Run: headless pygame with SDL's dummy video driver; simulated clock (each Clock.tick advances the game by its frame time, no real sleeping); random seed 0; keys injected as events and as key.get_pressed() state; no mouse input.
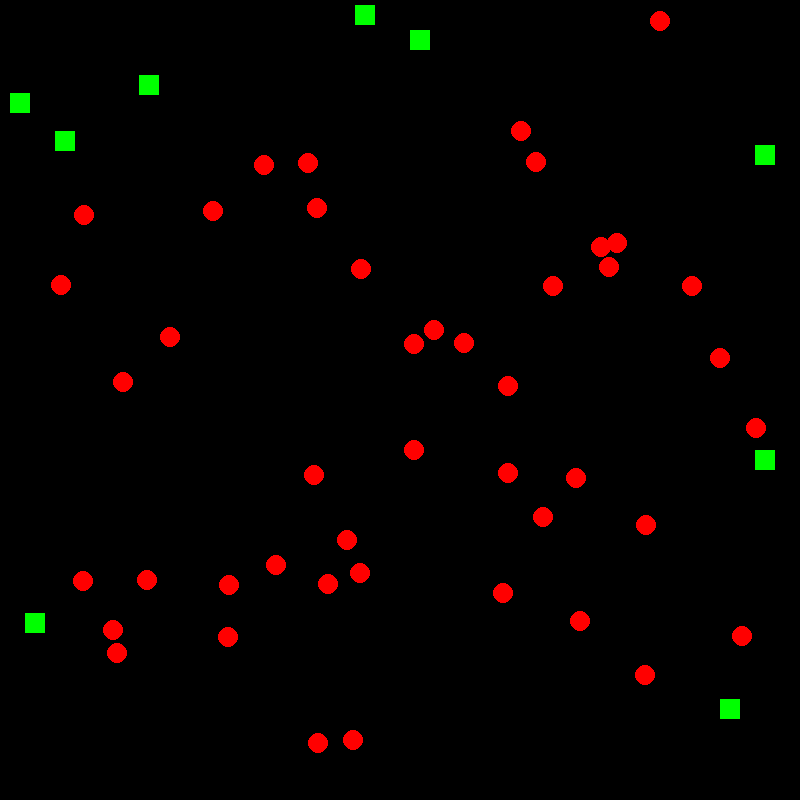
Frame 1 of 4 · flips 1–60 · no input
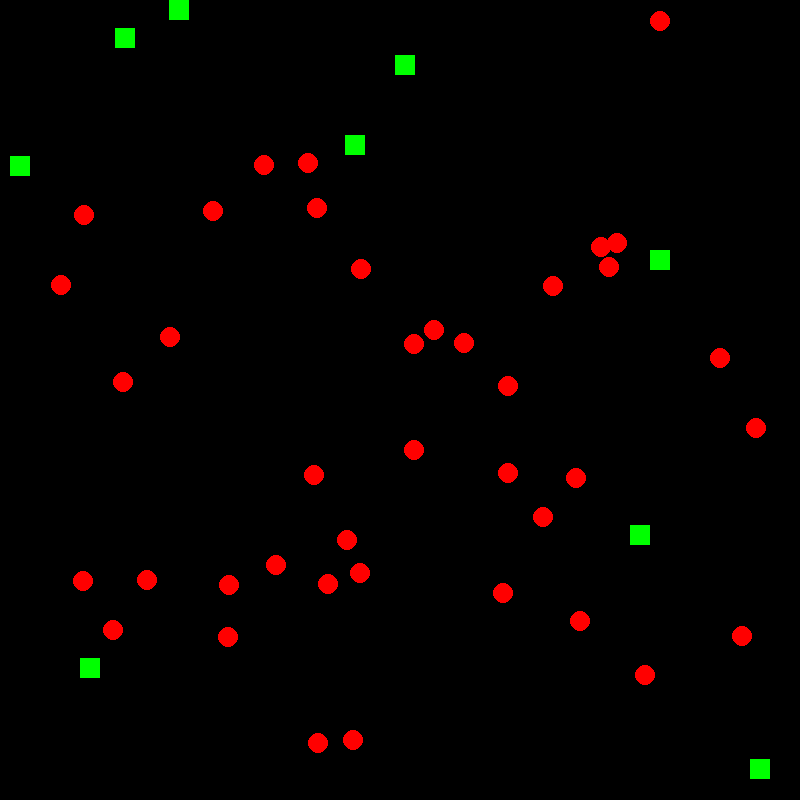
Frame 2 of 4 · flips 61–180 · tapped SPACE, RETURN · held RIGHT (→), D
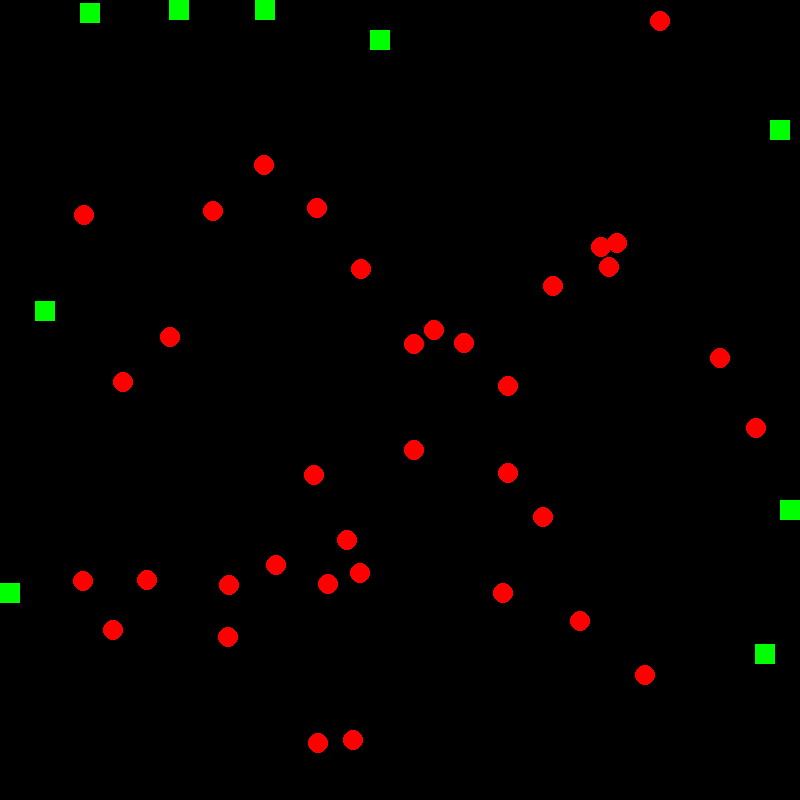
Frame 3 of 4 · flips 181–300 · held DOWN (↓), S
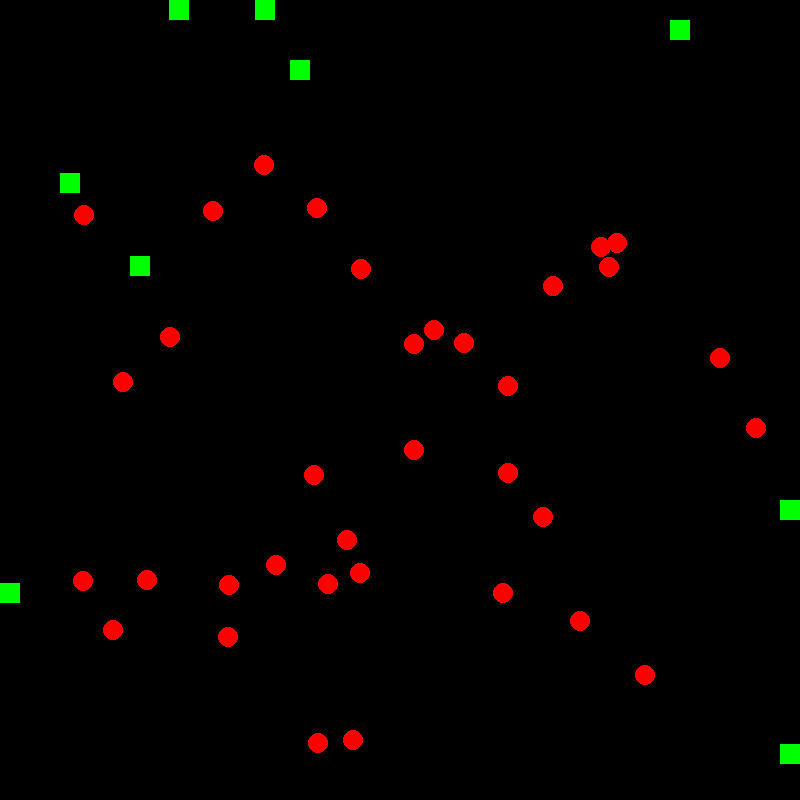
Frame 4 of 4 · flips 301–420 · held LEFT (←), A, UP (↑), W

The pygame program that drew these frames:

import pygame
from pygame.locals import *
import random
import math

blobs = []
delBlobs = []
foods = []
delFoods = []
time = 0
x = 0
y = 0

foodEaten = 0
blobsDied = 0
blobsReproduced = 0
cycleNumber = 0

pygame.init()
screen = pygame.display.set_mode((800, 800), DOUBLEBUF)
clock = pygame.time.Clock()
clippingRect = Rect(0, 0, 800, 800)
screen.set_clip(clippingRect)

def isOccupied(coord, blobMove):
	for blob in blobs:
		if blobMove != blob and blob.rect.colliderect(pygame.Rect(coord[0], coord[1], 20, 20)):
			return True
	return False

def getCommonPattern():
	patternDict = {}
	for blob in blobs:
		count = 0
		pattern = []
		for direction in blob.moves:
			if count == 0 or count % 5 == 0:
				pattern.append(list(direction)[0].capitalize())
			count += 1
		if str(pattern) in patternDict:
			patternDict[str(pattern)] += 1
		else:
			patternDict[str(pattern)] = 1
	return [max(patternDict, key=patternDict.get), patternDict[max(patternDict, key=patternDict.get)]]

def getLongestLiving():
	longestLiving = blobClass(0, 0, [], [0, 0], [])
	for blob in blobs:
		if blob.daysLived >= longestLiving.daysLived:
			longestLiving = blob

	return longestLiving

def spawnFood(foodNumber):
	while len(foods) < foodNumber:
		sameBool = False

		food_thing = foodClass(random.randint(20, 760), random.randint(20, 760))
		for food in foods:
			if [food.x, food.y] == [food_thing.x, food_thing.y]:
				sameBool = True
		if not sameBool:
			foods.append(food_thing)

def spawnBlobs(blobNumber):
	for x in range(blobNumber):
		blobMoves = []
		uniqueHome = False

		for x in range(120):
				direction = random.choice(["right", "down", "up", "left"])
				for x in range(5):
					blobMoves.append(direction)

		if not uniqueHome:
			if random.randint(1, 2) == 1:
				x = random.randint(0, 780)
				if random.randint(1, 2) == 1:
					y = 780
				else:
					y = 0
			else:
				y = random.randint(0, 780)
				if random.randint(1, 2) == 1:
					x = 780
				else:
					x = 0
			uniqueHome = True
			for blob in blobs:
				if blob.rect.colliderect(pygame.Rect(x, y, 20, 20)):
					uniqueHome = False
			if uniqueHome:
				blobs.append(blobClass(x, y, blobMoves, [x, y], blobMoves))

		'''
		if random.randint(1, 2) == 1:
			x = random.randint(0, 780)
			if random.randint(1, 2) == 1:
				y = 780
			else:
				y = 0
		else:
			y = random.randint(0, 780)
			if random.randint(1, 2) == 1:
				x = 780
			else:
				x = 0
		blobs.append(blobClass(x, y, blobMoves, [x, y]))
		'''

def detect(blob):
	x = blob.x - 20
	y = blob.y - 20
	for food in foods:
		rright, rbottom = x + 60/2, y + 60/2

		cleft, ctop	 = food.x-10, food.y-10
		cright, cbottom = food.x+10, food.y+10

		for x in (x, x+60):
			for y in (y, y+60):

				if math.hypot(x-food.x, y-food.y) <= 10:
					return [True, [food.x, food.y]]
					break

			if x <= food.x <= rright and y <= food.y <= rbottom:
				[True, [food.x, food.y]]
				break
	return [False, []]

def eatFood(blob):
	global foodEaten
	for food in foods:
		rright, rbottom = blob.x + 20/2, blob.y + 20/2

		cleft, ctop	 = food.x-10, food.y-10
		cright, cbottom = food.x+10, food.y+10

		for x in (blob.x, blob.x+20):
			for y in (blob.y, blob.y+20):

				if math.hypot(x-food.x, y-food.y) <= 10:
					delFoods.append(food)
					blob.food += 1	
					foodEaten += 1
					break

			if blob.x <= food.x <= rright and blob.y <= food.y <= rbottom:
				delFoods.append(food)
				blob.food += 1
				foodEaten += 1
				break

def getPriority(blob, canGo):
	x = blob.x
	y = blob.y
	priorityDict = {"left": 0, "right": 0, "up": 0, "down": 0}
	leftBox = pygame.Rect(x + 40, y - 20, 20, 60)
	rightBox = pygame.Rect(x - 20, y - 20, 20, 60)
	upBox = pygame.Rect(x - 20, y - 20, 60, 20)
	downBox = pygame.Rect(x - 20, y + 40, 60, 20)
	for blob in blobs:
		if blob.rect.colliderect(leftBox):
			priorityDict["left"] += 1
		if blob.rect.colliderect(rightBox):
			priorityDict["right"] += 1
		if blob.rect.colliderect(upBox):
			priorityDict["up"] += 1
		if blob.rect.colliderect(downBox):
			priorityDict["down"] += 1
	while True:
		if len(canGo) == 1:
			return canGo[0]
		if min(priorityDict, key=priorityDict.get) in canGo:
			return min(priorityDict, key=priorityDict.get)
		else:
			del priorityDict[min(priorityDict, key=priorityDict.get)]
	
def moveAI(canGo, priority, blob):
	x = blob.x
	y = blob.y
	if len(canGo) < 2:
		return random.choice(["right", "down", "up", "left"])
	else:
		if priority == "up": moveInfo=[y > 5, not isOccupied([x, y-5], blob), "up"]
		elif priority == "down": moveInfo=[y < 775, not isOccupied([x, y+5], blob), "down"]
		elif priority == "left": moveInfo=[x < 775, not isOccupied([x-5, y], blob), "left"]
		elif priority == "right": moveInfo=[x > 5, not isOccupied([x+5, y], blob), "right"]
		if moveInfo[0] and moveInfo[1]:
			return moveInfo[2]
		else:
			canGo.remove(priority)
			return moveAI(canGo, getPriority(blob, canGo), blob)

class foodClass(object):
	def __init__(self, x, y):
		self.x = x 
		self.y = y

	def update(self):
		pygame.draw.circle(screen, (255, 0, 0), (self.x, self.y), 10)

class blobClass(object):
	blobTag = 1
	def __init__(self, x, y, moves, home, parents, food = 0):
		self.x = x
		self.y = y
		self.home = home
		self.parents = parents
		self.rect = pygame.Rect(self.x, self.y, 20, 20)
		self.number = blobClass.blobTag
		self.moves = moves
		self.moveCount = 0
		self.homeVar = False
		self.foodVar = [False, []]
		self.food = food
		self.daysLived = 0
		blobClass.blobTag += 1

	def move(self):
		foodVar = detect(blob)
		if not self.homeVar:
			direction = moveAI(["right", "down", "up", "left"], self.moves[time], self)
			if direction == "right": 
				self.x -= 5
				eatFood(self)
			if direction == "left": 
				self.x += 5
				eatFood(self)
			if direction == "down": 
				self.y += 5
				eatFood(self)
			if direction == "up": 
				self.y -= 5
				eatFood(self)
		elif self.foodVar[0]:
			if abs(self.x - self.foodvar[0]) > 5:
				if self.x > self.foodVar[0]:
					self.x -= 5
					eatFood(self)
				else:
					self.x += 5
					eatFood(self)
			elif abs(self.y - self.foodvar[1]) > 5:
				if self.x > self.foodVar[0]:
					self.y -= 5
					eatFood(self)
				else:
					self.y += 5
					eatFood(self)
			else:
				eatFood(self)
				self.foodVar = [False, []]
		else:
			if self.home[0] > self.x:
				self.x += 5
				eatFood(self)
			elif self.home[0] < self.x:
				self.x -= 5
				eatFood(self)
			elif self.home[1] < self.y:
				self.y -= 5
				eatFood(self)
			elif self.home[1] > self.y:
				self.y += 5
				eatFood(self)

	def reproduce(self):
		uniqueHome = False
		while True:
			if not uniqueHome:
				if random.randint(1, 2) == 1:
					x = random.randint(0, 780)
					if random.randint(1, 2) == 1:
						y = 780
					else:
						y = 0
				else:
					y = random.randint(0, 780)
					if random.randint(1, 2) == 1:
						x = 780
					else:
						x = 0
				uniqueHome = True
				for blob in blobs:
					if blob.rect.colliderect(pygame.Rect(x, y, 20, 20)):
						uniqueHome = False
				if uniqueHome:
					newHome = [x, y]
					break
		'''
		if self.home[0] == 780:
			if random.randint(1, 2) == 1:
				newHome = [780, self.home[1] + 20]
			else:
				newHome = [780, self.home[1] - 20]
		elif self.home[0] == 0:
			if random.randint(1, 2) == 1:
				newHome = [0, self.home[1] + 20]
			else:
				newHome = [0, self.home[1] - 20]
		elif self.home[1] == 780:
			if random.randint(1, 2) == 1:
				newHome = [780, self.home[0] + 20]
			else:
				newHome = [780, self.home[0] - 20]
		elif self.home[1] == 0:
			if random.randint(1, 2) == 1:
				newHome = [0, self.home[0] + 20]
			else:
				newHome = [0, self.home[0] - 20]
		'''
		newMoves = []
		countVar = 0
		for direction in self.moves:
			countVar += 1
			if countVar % 5 == 0 or countVar == 0:
				if random.randint(1, 6) == 1:
					if direction == "up" or direction == "down":
						if random.randint(1, 2) == 1:
							newDirection = "right"
						else:
							newDirection = "left"
					else:
						if random.randint(1, 2) == 1:
							newDirection = "up"
						else:
							newDirection = "down"
				else:
					newDirection = direction
				for x in range(5):
					newMoves.append(newDirection)
		blobs.append(blobClass(newHome[0], newHome[1], newMoves, newHome, self.parents, 1))

	def update(self):
		self.rect = pygame.Rect(self.x, self.y, 20, 20)
		self.rect.clamp_ip(screen.get_rect())
		pygame.draw.rect(screen, (0, 255, 0), self.rect)

spawnFood(50)
spawnBlobs(10)

while True:
	pygame.display.flip()
	pygame.event.get()
	screen.fill((0, 0, 0))

	for blob in blobs:
		blob.move()
		blob.update()
		if blob.food > 1:
			blob.homeVar = True

	for food in foods:
		food.update()

	time += 1
	if time == 600:
		for blob in blobs:
			blob.homeVar = True
	if time > 750:
		time = 0
		cycleNumber += 1
		foods = []
		spawnFood(50)
		for blob in blobs:
			blob.homeVar = False
			if blob.food == 0:
				delBlobs.append(blob)
				blobsDied += 1
			elif blob.food > 1:
				blob.reproduce()
				blobsReproduced += 1
			if blob.food > 0:
				blob.daysLived += 1
			blob.food = 0
		print(
			"-----------------------------------------" + 
			"\nCycle: " + str(cycleNumber) + 
			"\nTotal Foods Eaten: " + str(foodEaten) + 
			"\nNumber of Blobs that Died: " + str(blobsDied) + 
			"\nNumber of Blobs that Reproduced: " + str(blobsReproduced) + 
			"\nCurrent Population: " + str(len(blobs) - blobsDied) + 
			"\nMost Common Move Pattern: " + str(getCommonPattern()[0]).strip("[]").replace("'", "").replace(",", "") + " It appears in " + str(getCommonPattern()[1]) + "blob(s)" + 
			"\nLongest Living Blob: Blob Number " + str(getLongestLiving().blobTag) + " it has lived for " + str(getLongestLiving().daysLived) + " days" + 
			"\n-----------------------------------------"
			)
		foodEaten = 0
		blobsDied = 0
		blobsReproduced = 0
	for blob in delBlobs:
		blobs.remove(blob)
	for food in delFoods:
		if food in foods:
			foods.remove(food)
	delBlobs = []

	clock.tick(30)
